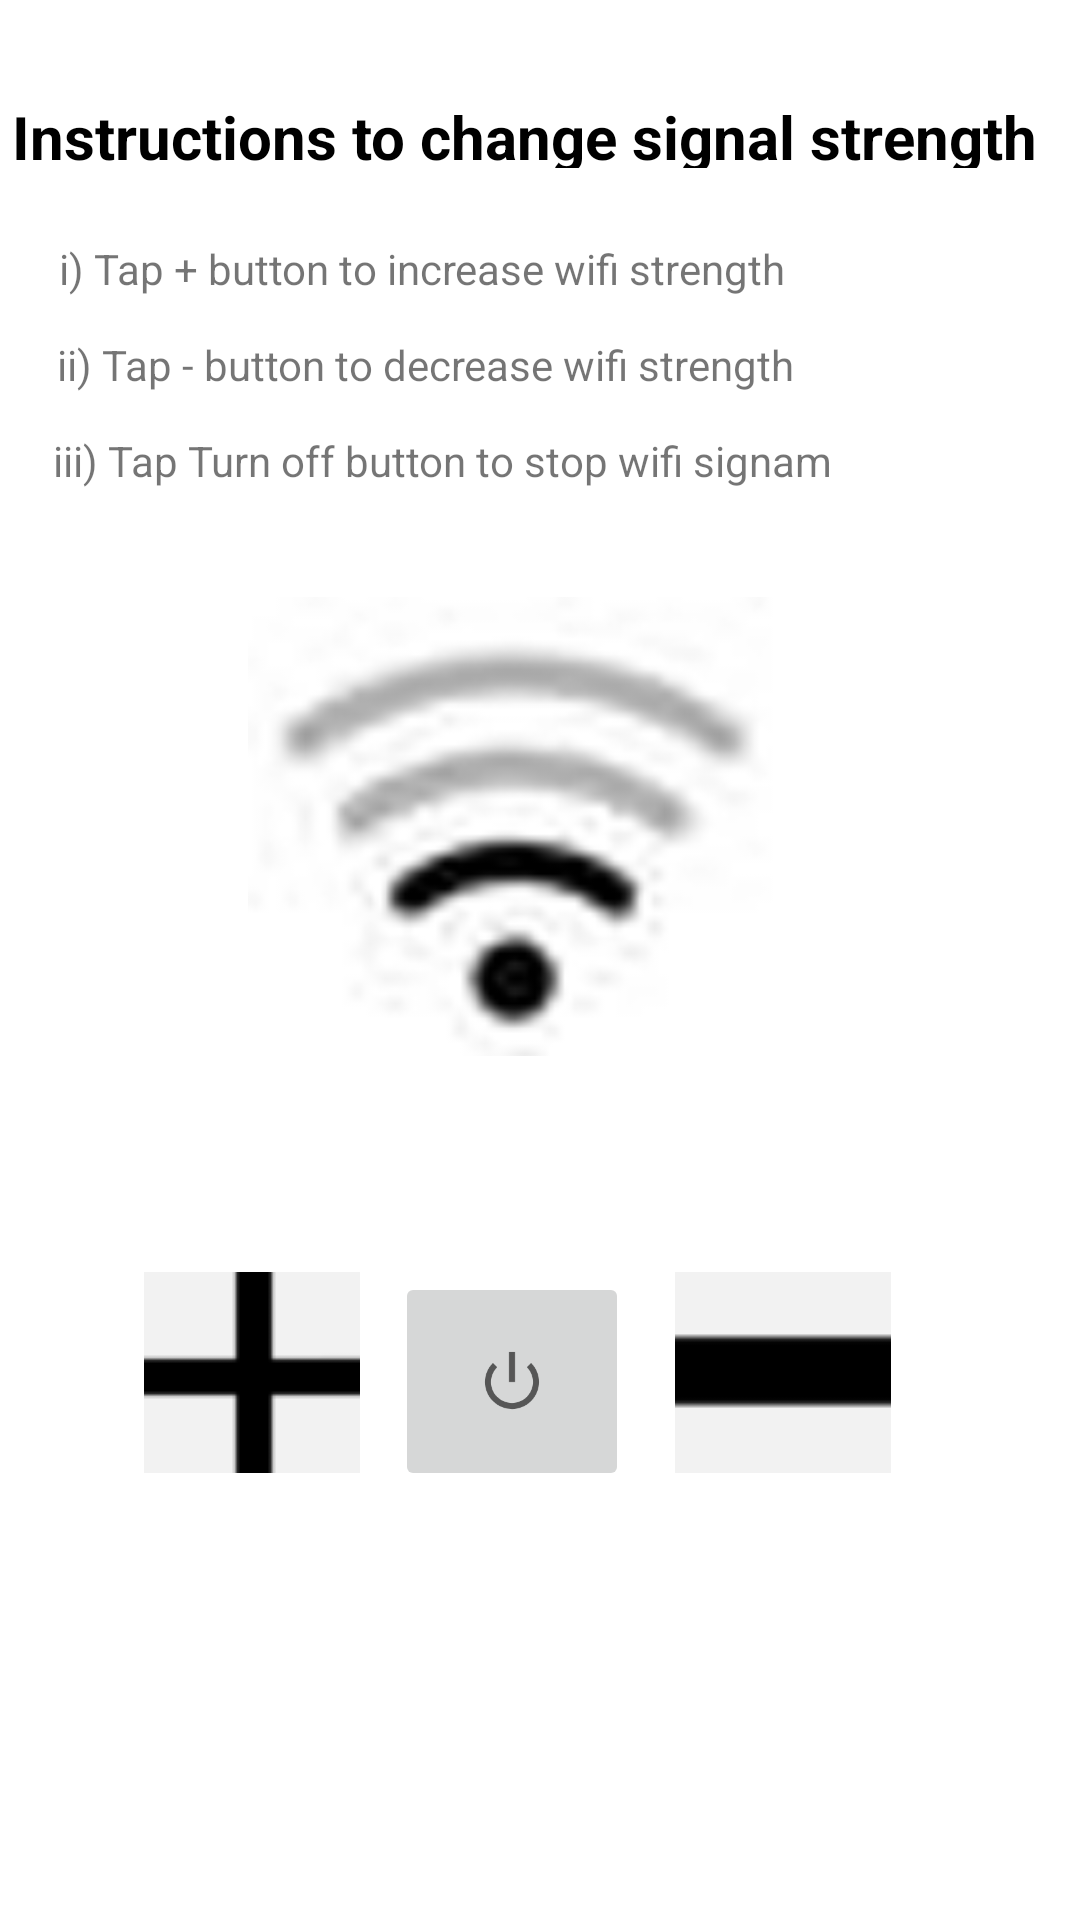

Reconstruct the res/layout file that produces this screen, plus the resources it refers to.
<!-- AndroidManifest.xml: application theme Theme.StylesAndDrawables -->
<!-- res/layout/activity_main.xml -->
<?xml version="1.0" encoding="utf-8"?>
<androidx.constraintlayout.widget.ConstraintLayout xmlns:android="http://schemas.android.com/apk/res/android"
    xmlns:app="http://schemas.android.com/apk/res-auto"
    xmlns:tools="http://schemas.android.com/tools"
    android:layout_width="match_parent"
    android:layout_height="match_parent"
    android:orientation="vertical"
    tools:context=".MainActivity">

    <TextView
        style="@style/titlefont"
        android:id="@+id/textView"
        android:layout_width="352dp"
        android:layout_height="24dp"
        android:layout_marginTop="32dp"
        android:text="Instructions to change signal strength"
        app:layout_constraintEnd_toEndOf="parent"
        app:layout_constraintHorizontal_bias="0.498"
        app:layout_constraintStart_toStartOf="parent"
        app:layout_constraintTop_toTopOf="parent" />

    <TextView
        android:id="@+id/textView2"
        android:layout_width="wrap_content"
        android:layout_height="wrap_content"
        android:layout_marginTop="24dp"
        android:text="i) Tap + button to increase wifi strength"
        app:layout_constraintEnd_toEndOf="parent"
        app:layout_constraintHorizontal_bias="0.167"
        app:layout_constraintStart_toStartOf="parent"
        app:layout_constraintTop_toBottomOf="@+id/textView" />

    <TextView
        android:id="@+id/textView3"
        android:layout_width="wrap_content"
        android:layout_height="wrap_content"
        android:layout_marginTop="56dp"
        android:text="ii) Tap - button to decrease wifi strength"
        app:layout_constraintEnd_toEndOf="parent"
        app:layout_constraintHorizontal_bias="0.167"
        app:layout_constraintStart_toStartOf="parent"
        app:layout_constraintTop_toBottomOf="@+id/textView" />

    <TextView
        android:id="@+id/textView4"
        android:layout_width="wrap_content"
        android:layout_height="wrap_content"
        android:layout_marginTop="88dp"
        android:text="iii) Tap Turn off button to stop wifi signam"
        app:layout_constraintEnd_toEndOf="parent"
        app:layout_constraintHorizontal_bias="0.177"
        app:layout_constraintStart_toStartOf="parent"
        app:layout_constraintTop_toBottomOf="@+id/textView" />

    <ImageView
        android:id="@+id/Wifi"
        android:layout_width="230dp"
        android:layout_height="153dp"
        android:layout_marginTop="36dp"
        android:src="@drawable/signal2"
        app:layout_constraintEnd_toEndOf="parent"
        app:layout_constraintStart_toStartOf="parent"
        app:layout_constraintTop_toBottomOf="@+id/textView4" />

    <ImageButton
        android:id="@+id/ADD"
        android:layout_width="72dp"
        android:layout_height="67dp"
        android:layout_marginTop="72dp"
        android:contentDescription="add"
        app:layout_constraintEnd_toEndOf="parent"
        app:layout_constraintHorizontal_bias="0.167"
        app:layout_constraintStart_toStartOf="parent"
        app:layout_constraintTop_toBottomOf="@+id/Wifi"
        app:srcCompat="@drawable/add" />


    <ImageButton

        android:id="@+id/Decrease"
        android:layout_width="72dp"
        android:layout_height="67dp"
        android:layout_marginTop="72dp"
        android:contentDescription="decrease"
        app:layout_constraintEnd_toEndOf="parent"
        app:layout_constraintHorizontal_bias="0.781"
        app:layout_constraintStart_toStartOf="parent"
        app:layout_constraintTop_toBottomOf="@+id/Wifi"
        app:srcCompat="@drawable/decrease" />

    <ImageButton
        android:id="@+id/OFF"
        android:layout_width="78dp"
        android:layout_height="73dp"
        android:layout_marginTop="72dp"
        app:layout_constraintEnd_toStartOf="@+id/Decrease"
        app:layout_constraintHorizontal_bias="0.43"
        app:layout_constraintStart_toEndOf="@+id/ADD"
        app:layout_constraintTop_toBottomOf="@+id/Wifi"
        app:srcCompat="@android:drawable/ic_lock_power_off" />

</androidx.constraintlayout.widget.ConstraintLayout>
<!-- resources referenced by this layout -->
<resources>
  <!-- drawable add: png bitmap (drawable-v24, 16896 bytes) -->
  <!-- drawable decrease: png bitmap (drawable-v24, 15458 bytes) -->
  <!-- drawable signal2: png bitmap (drawable-v24, 8747 bytes) -->
  <style name="titlefont">
          <item name="android:textSize">20sp</item>
          <item name="android:textColor">#000000</item>
          <item name="android:textStyle">bold</item>
      </style>
  <style name="Theme.StylesAndDrawables" parent="Theme.MaterialComponents.DayNight.DarkActionBar">
          
          <item name="colorPrimary">@color/purple_500</item>
          <item name="colorPrimaryVariant">@color/purple_700</item>
          <item name="colorOnPrimary">@color/white</item>
          
          <item name="colorSecondary">@color/teal_200</item>
          <item name="colorSecondaryVariant">@color/teal_700</item>
          <item name="colorOnSecondary">@color/black</item>
          
          <item name="android:statusBarColor" tools:targetApi="l">?attr/colorPrimaryVariant</item>
          
      </style>
  <!-- not gathered from this repository: default colours our renderer supplied (Android Studio template values) -->
  <color name="purple_500">#FF6200EE</color>
  <color name="purple_700">#FF3700B3</color>
  <color name="teal_200">#FF03DAC5</color>
  <color name="teal_700">#FF018786</color>
  <color name="black">#FF000000</color>
  <color name="white">#FFFFFFFF</color>
</resources>
